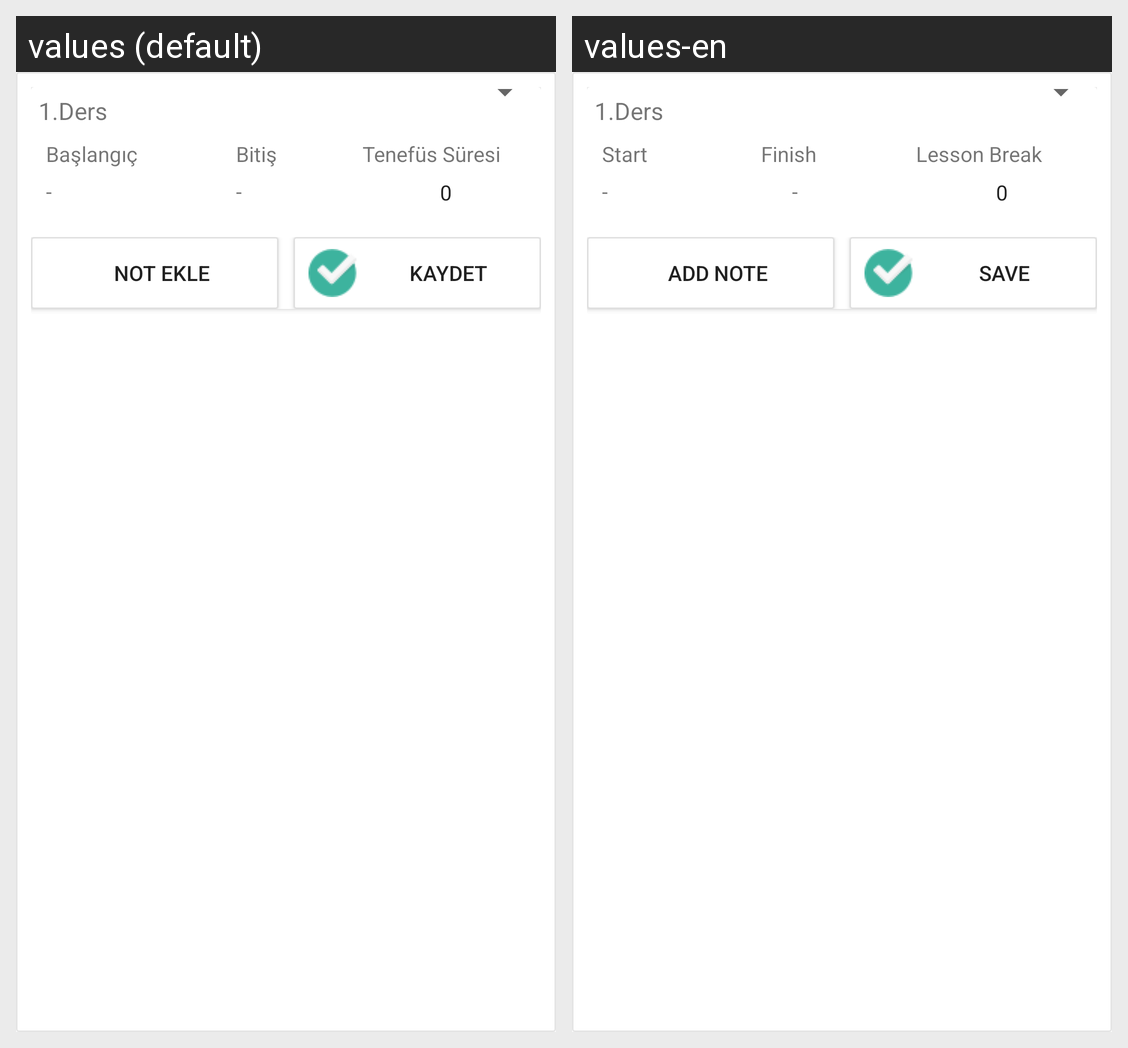

For this localized Android screen grid, give each drawn string resource with its value in every locale shown.
Android screen res/layout/activity_custom__list_view.xml rendered under 2 locales, left to right: values (default), values-en. Device: Nexus 5 (rendered at 1080×1920; each locale shown at half size, 540×960, under a caption strip naming it); theme AppTheme.
Strings drawn on this screen, with the default value and each locale's value (text and hints the layout hard-codes, and strings that could not be matched under every locale, appear in the picture but are not listed):

baslangic
  values: Başlangıç
  values-en: Start

bitis
  values: Bitiş
  values-en: Finish

notekle
  values: Not Ekle
  values-en: Add Note

kaydet
  values: Kaydet
  values-en: Save
